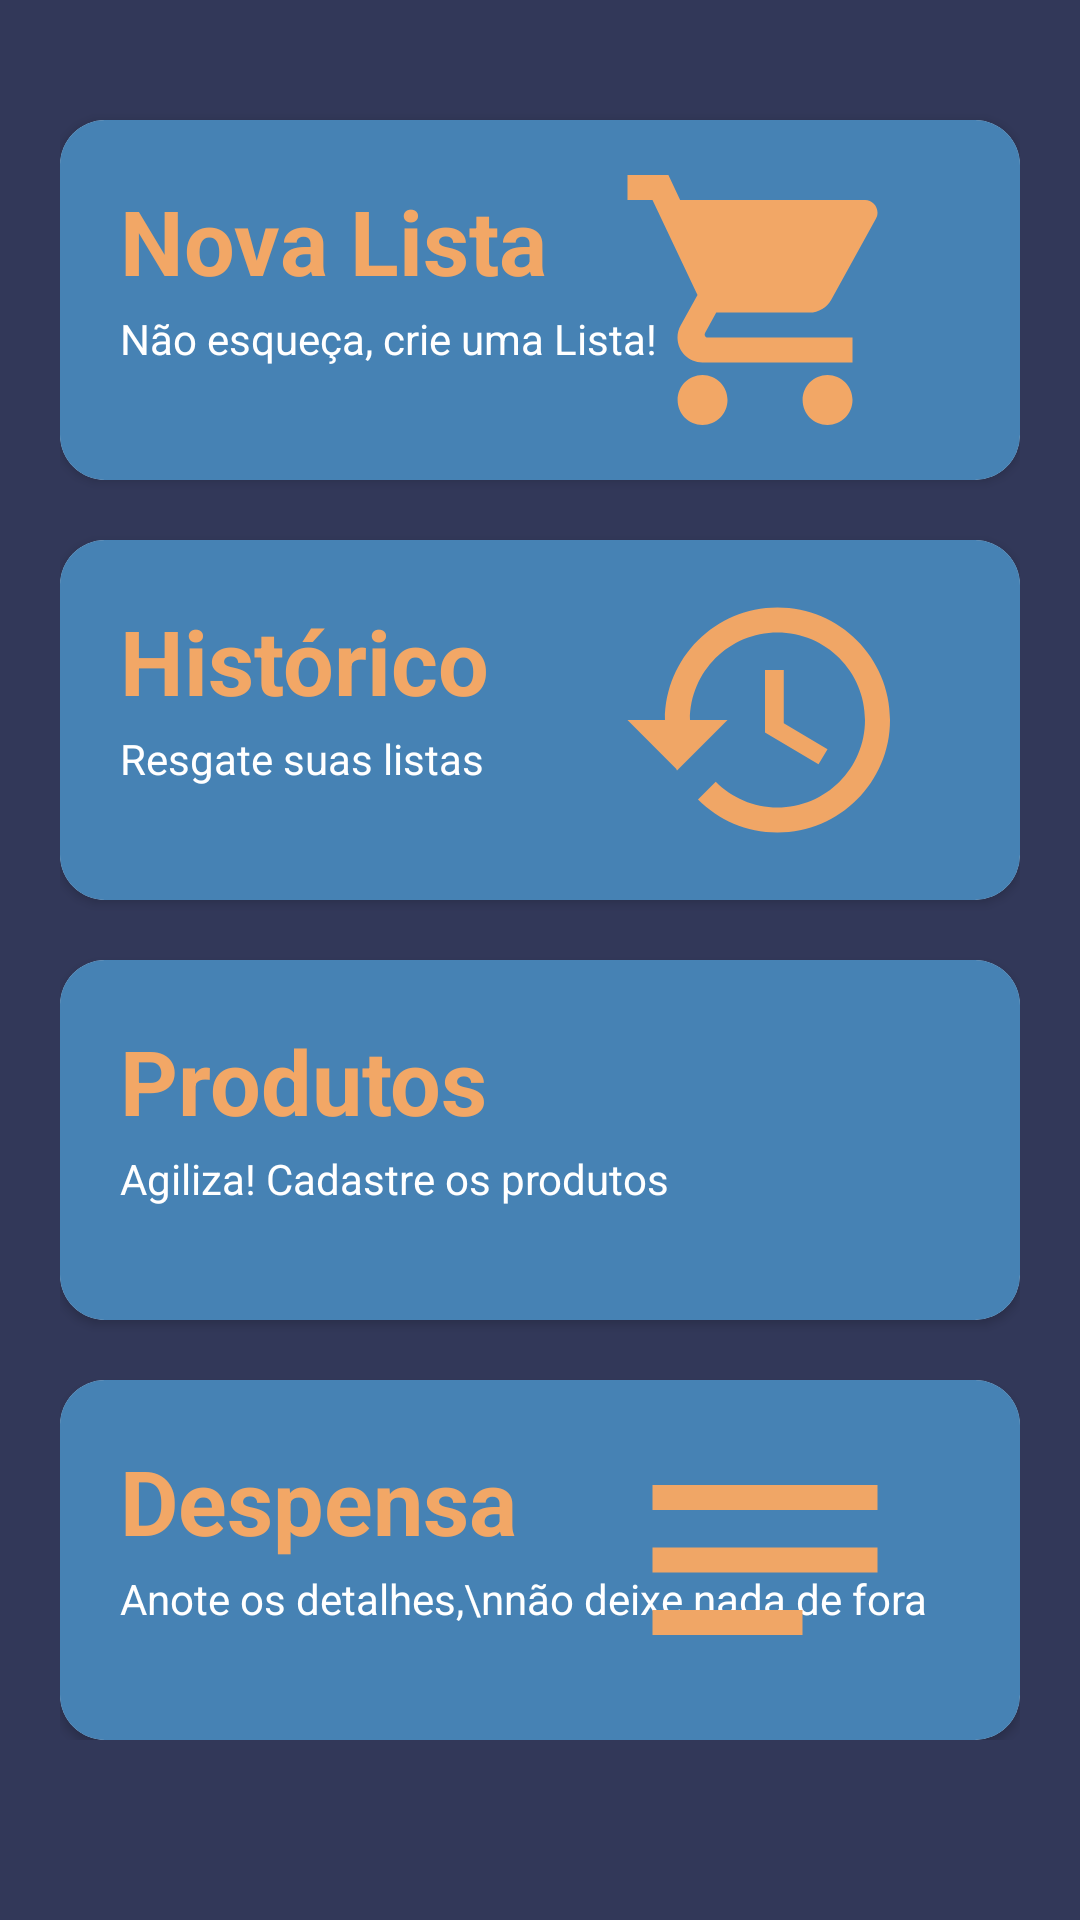

Here is an Android app screen rendered from its layout file. Give the layout XML and the strings, colors and styles it references.
<!-- AndroidManifest.xml: application theme Theme.Listary -->
<!-- res/layout/activity_menu.xml -->
<?xml version="1.0" encoding="utf-8"?>
<LinearLayout xmlns:android="http://schemas.android.com/apk/res/android"
    android:layout_width="match_parent"
    android:layout_height="match_parent"
    xmlns:app="http://schemas.android.com/apk/res-auto"
    android:background="@color/primary_Background"
    android:padding="20dp"
    android:orientation="vertical">

    <LinearLayout
        android:layout_width="match_parent"
        android:layout_height="wrap_content"
        android:orientation="vertical">

        <androidx.cardview.widget.CardView
            android:id="@+id/cvNewList"
            android:layout_width="match_parent"
            android:layout_height="120dp"
            app:cardCornerRadius="15dp"
            android:layout_marginTop="20dp">

            <RelativeLayout
                android:layout_width="match_parent"
                android:layout_height="match_parent"
                android:background="@color/SteelBlue"
                android:padding="10dp">

                <TextView
                    android:id="@+id/tv1"
                    android:layout_width="wrap_content"
                    android:layout_height="wrap_content"
                    android:text="Nova Lista"
                    android:textSize="30sp"
                    android:textColor="@color/floatButton"
                    android:textStyle="bold"
                    android:layout_marginTop="10dp"
                    android:layout_marginLeft="10dp"/>

                <TextView
                    android:layout_width="wrap_content"
                    android:layout_height="wrap_content"
                    android:text="Não esqueça, crie uma Lista!"
                    android:layout_below="@id/tv1"
                    android:layout_marginLeft="10dp"
                    android:layout_marginTop="3dp"
                    android:textColor="@color/white"/>

                <ImageView
                    android:layout_width="150dp"
                    android:layout_height="100dp"
                    android:layout_alignParentRight="true"
                    android:maxHeight="100dp"
                    android:src="@drawable/custom_shoppingcart_icon" />

            </RelativeLayout>

        </androidx.cardview.widget.CardView>

        <androidx.cardview.widget.CardView
            android:id="@+id/cvHistoric"
            android:layout_width="match_parent"
            android:layout_height="120dp"
            app:cardCornerRadius="15dp"
            android:layout_marginTop="20dp">

            <RelativeLayout
                android:layout_width="match_parent"
                android:layout_height="match_parent"
                android:background="@color/SteelBlue"
                android:padding="10dp">

                <TextView
                    android:id="@+id/tv2"
                    android:layout_width="wrap_content"
                    android:layout_height="wrap_content"
                    android:text="Histórico"
                    android:textSize="30sp"
                    android:textColor="@color/floatButton"
                    android:textStyle="bold"
                    android:layout_marginTop="10dp"
                    android:layout_marginLeft="10dp"/>

                <TextView
                    android:layout_width="wrap_content"
                    android:layout_height="wrap_content"
                    android:text="Resgate suas listas"
                    android:layout_below="@id/tv2"
                    android:layout_marginLeft="10dp"
                    android:layout_marginTop="3dp"
                    android:textColor="@color/white"/>

                <ImageView
                    android:layout_width="150dp"
                    android:layout_height="100dp"
                    android:maxHeight="100dp"
                    android:src="@drawable/ic_historic"
                    android:layout_alignParentRight="true"/>

            </RelativeLayout>

        </androidx.cardview.widget.CardView>

        <androidx.cardview.widget.CardView
            android:id="@+id/cvProduct"
            android:layout_width="match_parent"
            android:layout_height="120dp"
            app:cardCornerRadius="15dp"
            android:layout_marginTop="20dp">

            <RelativeLayout
                android:layout_width="match_parent"
                android:layout_height="match_parent"
                android:background="@color/SteelBlue"
                android:padding="10dp">

                <TextView
                    android:id="@+id/tv3"
                    android:layout_width="wrap_content"
                    android:layout_height="wrap_content"
                    android:text="Produtos"
                    android:textSize="30sp"
                    android:textColor="@color/floatButton"
                    android:textStyle="bold"
                    android:layout_marginTop="10dp"
                    android:layout_marginLeft="10dp"/>

                <TextView
                    android:layout_width="wrap_content"
                    android:layout_height="wrap_content"
                    android:text="Agiliza! Cadastre os produtos"
                    android:layout_below="@id/tv3"
                    android:layout_marginLeft="10dp"
                    android:layout_marginTop="3dp"
                    android:textColor="@color/white"/>

                <ImageView
                    android:layout_width="150dp"
                    android:layout_height="100dp"
                    android:maxHeight="100dp"
                    android:src="@drawable/ic_product"
                    android:layout_alignParentRight="true"/>

            </RelativeLayout>

        </androidx.cardview.widget.CardView>

        <androidx.cardview.widget.CardView
            android:id="@+id/cvPantry"
            android:layout_width="match_parent"
            android:layout_height="120dp"
            app:cardCornerRadius="15dp"
            android:layout_marginTop="20dp">

            <RelativeLayout
                android:layout_width="match_parent"
                android:layout_height="match_parent"
                android:background="@color/SteelBlue"
                android:padding="10dp">

                <TextView
                    android:id="@+id/tv4"
                    android:layout_width="wrap_content"
                    android:layout_height="wrap_content"
                    android:text="Despensa"
                    android:textSize="30sp"
                    android:textColor="@color/floatButton"
                    android:textStyle="bold"
                    android:layout_marginTop="10dp"
                    android:layout_marginLeft="10dp"/>

                <TextView
                    android:layout_width="wrap_content"
                    android:layout_height="wrap_content"
                    android:text="Anote os detalhes,\nnão deixe nada de fora"
                    android:layout_below="@id/tv4"
                    android:layout_marginLeft="10dp"
                    android:layout_marginTop="3dp"
                    android:textColor="@color/white"/>

                <ImageView
                    android:layout_width="150dp"
                    android:layout_height="100dp"
                    android:maxHeight="100dp"
                    android:src="@drawable/ic_pantry"
                    android:layout_alignParentRight="true"/>

            </RelativeLayout>

        </androidx.cardview.widget.CardView>

    </LinearLayout>

</LinearLayout>
<!-- resources referenced by this layout -->
<resources>
  <color name="SteelBlue">#4682B4</color>
  <color name="floatButton">#F2A766</color>
  <color name="primary_Background">#323859</color>
  <color name="white">#FFFFFFFF</color>
  <!-- drawable custom_shoppingcart_icon (drawable) -->
  <vector android:height="35dp" android:tint="#F2A766"
      android:viewportHeight="24" android:viewportWidth="24"
      android:width="35dp" xmlns:android="http://schemas.android.com/apk/res/android">
      <path android:fillColor="@android:color/white" android:pathData="M7,18c-1.1,0 -1.99,0.9 -1.99,2S5.9,22 7,22s2,-0.9 2,-2 -0.9,-2 -2,-2zM1,2v2h2l3.6,7.59 -1.35,2.45c-0.16,0.28 -0.25,0.61 -0.25,0.96 0,1.1 0.9,2 2,2h12v-2L7.42,15c-0.14,0 -0.25,-0.11 -0.25,-0.25l0.03,-0.12 0.9,-1.63h7.45c0.75,0 1.41,-0.41 1.75,-1.03l3.58,-6.49c0.08,-0.14 0.12,-0.31 0.12,-0.48 0,-0.55 -0.45,-1 -1,-1L5.21,4l-0.94,-2L1,2zM17,18c-1.1,0 -1.99,0.9 -1.99,2s0.89,2 1.99,2 2,-0.9 2,-2 -0.9,-2 -2,-2z"/>
  </vector>
  <!-- drawable ic_historic (drawable) -->
  <vector android:height="24dp" android:tint="#F0A666"
      android:viewportHeight="24" android:viewportWidth="24"
      android:width="24dp" xmlns:android="http://schemas.android.com/apk/res/android">
      <path android:fillColor="@android:color/white" android:pathData="M13,3c-4.97,0 -9,4.03 -9,9L1,12l3.89,3.89 0.07,0.14L9,12L6,12c0,-3.87 3.13,-7 7,-7s7,3.13 7,7 -3.13,7 -7,7c-1.93,0 -3.68,-0.79 -4.94,-2.06l-1.42,1.42C8.27,19.99 10.51,21 13,21c4.97,0 9,-4.03 9,-9s-4.03,-9 -9,-9zM12,8v5l4.28,2.54 0.72,-1.21 -3.5,-2.08L13.5,8L12,8z"/>
  </vector>
  <!-- drawable ic_pantry (drawable) -->
  <vector android:height="24dp" android:tint="#F0A666"
      android:viewportHeight="24" android:viewportWidth="24"
      android:width="24dp" xmlns:android="http://schemas.android.com/apk/res/android">
      <path android:fillColor="@android:color/white" android:pathData="M3,18h12v-2L3,16v2zM3,6v2h18L21,6L3,6zM3,13h18v-2L3,11v2z"/>
  </vector>
  <style name="Theme.Listary" parent="Theme.MaterialComponents.DayNight.DarkActionBar.Bridge">
          
          <item name="colorPrimary">@color/primary_Background</item>
          <item name="colorPrimaryVariant">@color/product_name_bold</item>
          <item name="colorOnPrimary">@color/white</item>
          <item name="titleTextColor">@color/text_color_header</item>
  
  
          
          <item name="colorSecondary">@color/teal_200</item>
          <item name="colorSecondaryVariant">@color/teal_700</item>
          <item name="colorOnSecondary">@color/black</item>
          
          <item name="android:statusBarColor" tools:targetApi="l">?attr/colorPrimary</item>
          
      </style>
  <color name="product_name_bold">#000000</color>
  <color name="text_color_header">#F2A766</color>
  <color name="teal_200">#FF03DAC5</color>
  <color name="teal_700">#FF018786</color>
  <color name="black">#FF000000</color>
</resources>
